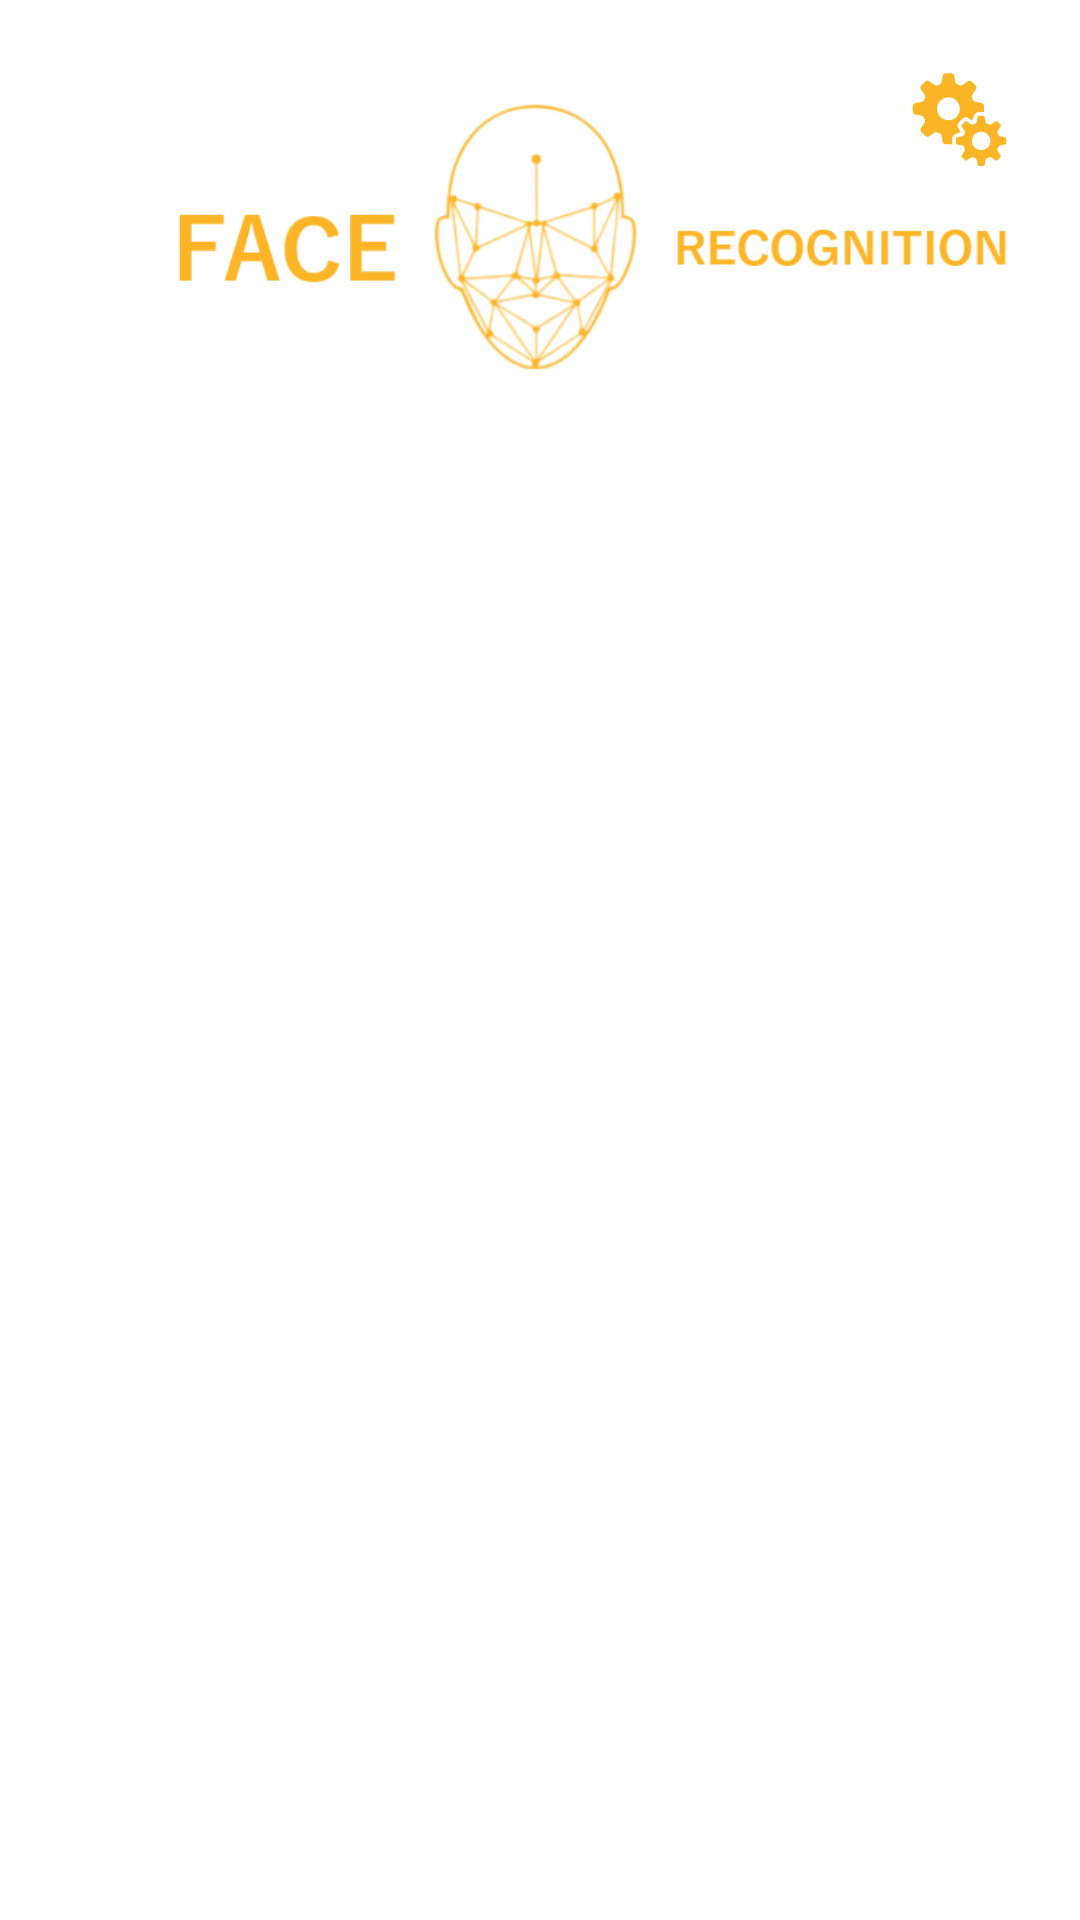

Produce the Android XML layout that renders to this screen, including the resource entries it uses.
<!-- AndroidManifest.xml: application theme AppTheme -->
<!-- res/layout/activity_main.xml -->
<?xml version="1.0" encoding="utf-8"?>
<androidx.constraintlayout.widget.ConstraintLayout xmlns:android="http://schemas.android.com/apk/res/android"
    xmlns:app="http://schemas.android.com/apk/res-auto"
    xmlns:tools="http://schemas.android.com/tools"
    android:layout_width="match_parent"
    android:layout_height="match_parent"
    android:background="@color/backgroundColor"
    tools:context=".MainActivity">

    <ImageView
        android:id="@+id/imageTitle"
        android:layout_width="wrap_content"
        android:layout_height="126dp"
        android:layout_marginStart="16dp"
        android:layout_marginTop="16dp"
        android:layout_marginEnd="16dp"
        app:layout_constraintEnd_toEndOf="parent"
        app:layout_constraintStart_toStartOf="parent"
        app:layout_constraintTop_toTopOf="parent"
        app:srcCompat="@drawable/title" />

    <ImageButton
        android:id="@+id/buttonSetting"
        android:layout_width="48dp"
        android:layout_height="48dp"
        android:layout_marginTop="16dp"
        android:layout_marginEnd="16dp"
        android:background="@color/backgroundColor"
        android:padding="8dp"
        android:scaleType="fitCenter"
        android:src="@drawable/ic_setting"
        app:layout_constraintEnd_toEndOf="parent"
        app:layout_constraintTop_toTopOf="parent" />

    <LinearLayout
        android:id="@+id/lytButtons1"
        android:layout_width="match_parent"
        android:layout_height="wrap_content"
        android:layout_margin="16dp"
        android:orientation="horizontal"
        app:layout_constraintTop_toBottomOf="@id/imageTitle"
        tools:layout_editor_absoluteX="16dp">

        <Button
            android:id="@+id/buttonEnroll"
            style="@style/ButtonStyle"
            android:layout_width="0dp"
            android:layout_height="54dp"
            android:layout_marginRight="10dp"
            android:layout_weight="0.5"
            android:text="Register"
            app:cornerRadius="27dp"
            app:iconTint="@color/buttonTextColor" />

        <Button
            android:id="@+id/buttonIdentify"
            style="@style/ButtonStyle"
            android:layout_width="0dp"
            android:layout_height="54dp"
            android:layout_marginLeft="10dp"
            android:layout_weight="0.5"
            android:text="Identify"
            app:cornerRadius="27dp" />

    </LinearLayout>

    <ListView
        android:id="@+id/listPerson"
        android:layout_width="0dp"
        android:layout_height="0dp"
        android:layout_marginTop="16dp"
        android:divider="@null"
        android:dividerHeight="0dp"
        app:layout_constraintBottom_toBottomOf="parent"
        app:layout_constraintEnd_toEndOf="parent"
        app:layout_constraintStart_toStartOf="parent"
        app:layout_constraintTop_toBottomOf="@id/lytButtons1" />

    <TextView
        android:id="@+id/textWarning"
        android:layout_width="match_parent"
        android:layout_height="40dp"
        android:layout_marginStart="16dp"
        android:layout_marginEnd="16dp"
        android:layout_marginBottom="16dp"
        android:background="@color/md_theme_light_error"
        android:gravity="center"
        android:text=""
        android:textColor="@color/buttonTextColor"
        android:textSize="14dp"
        android:visibility="gone"
        app:layout_constraintBottom_toBottomOf="@+id/listPerson"
        app:layout_constraintEnd_toEndOf="@+id/listPerson"
        app:layout_constraintStart_toStartOf="@+id/listPerson">

    </TextView>

</androidx.constraintlayout.widget.ConstraintLayout>
<!-- resources referenced by this layout -->
<resources>
  <color name="backgroundColor">#FFFFFF</color>
  <color name="buttonTextColor">#FFFFFF</color>
  <color name="md_theme_light_error">#B3261E</color>
  <!-- drawable ic_setting: vector/xml drawable (drawable, 3531 chars, omitted) -->
  <!-- drawable title: png bitmap (drawable, 35654 bytes) -->
  <style name="ButtonStyle" parent="Widget.Material3.Button">
          <item name="android:textColor">@color/buttonTextColor</item>
          <item name="android:textSize">16sp</item>
          <item name="backgroundTint">@color/buttonBackgroundColor</item>
          <item name="cornerRadius">@dimen/buttonCornerRadius</item>
      </style>
  <style name="AppTheme" parent="Theme.Material3.Light.NoActionBar">
          <item name="android:colorAccent">@color/primaryTextColor</item>
          <item name="android:textColorPrimary">@color/primaryTextColor</item>
          <item name="android:textColorSecondary">@color/secondaryTextColor</item>
      </style>
  <color name="buttonBackgroundColor">#FDB528</color>
  <dimen name="buttonCornerRadius">4dp</dimen>
  <color name="primaryTextColor">#FDB528</color>
  <color name="secondaryTextColor">#FFC107</color>
</resources>
